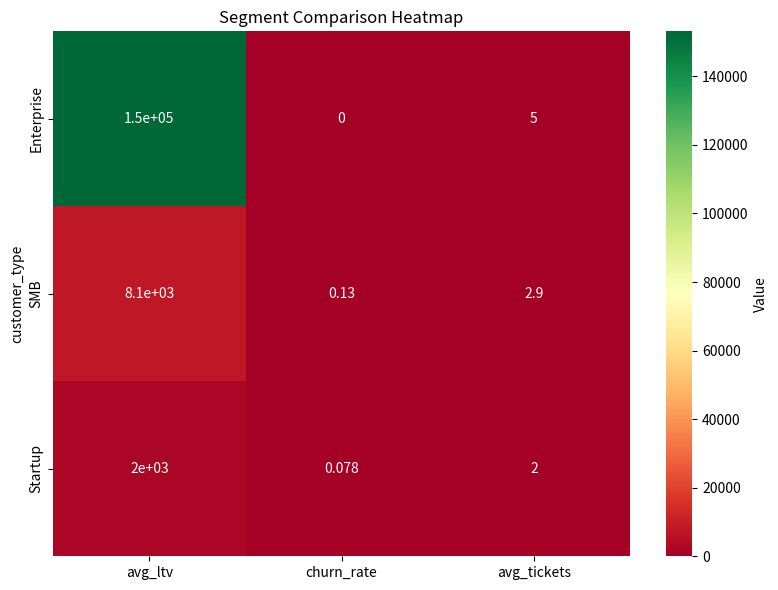

This chart was generated by the following Python code:
import pandas as pd
import numpy as np
import matplotlib.pyplot as plt
import seaborn as sns
import os

# Generate Mock Data
np.random.seed(42)

# Total customers
total_customers = 1000

# Segment base percentages
n_enterprise = int(total_customers * 0.05)
n_smb = int(total_customers * 0.40)
n_startup = int(total_customers * 0.55)

# Generate IDs
customer_ids = np.arange(1, total_customers + 1)

# Generate Customer Types
customer_types = (['Enterprise'] * n_enterprise + 
                  ['SMB'] * n_smb + 
                  ['Startup'] * n_startup)

# Generate Churn (Enterprise 1%, SMB 12%, Startup 8%)
churn = np.concatenate([
    np.random.choice([0, 1], size=n_enterprise, p=[0.99, 0.01]),
    np.random.choice([0, 1], size=n_smb, p=[0.88, 0.12]),
    np.random.choice([0, 1], size=n_startup, p=[0.92, 0.08])
])

# Generate Lifetime Value
lifetime_value = np.concatenate([
    np.random.normal(150000, 20000, n_enterprise), # 150k
    np.random.normal(8000, 1000, n_smb),          # 8k
    np.random.normal(2000, 500, n_startup)         # 2k
])
lifetime_value = np.maximum(lifetime_value, 0)

# Generate Support Tickets
support_tickets = np.concatenate([
    np.random.poisson(lam=5, size=n_enterprise),
    np.random.poisson(lam=3, size=n_smb),
    np.random.poisson(lam=2, size=n_startup)
])

# Generate Retention Days
retention_days = np.concatenate([
    np.random.normal(1500, 200, n_enterprise),
    np.random.normal(800, 100, n_smb),
    np.random.normal(300, 50, n_startup)
])
retention_days = np.maximum(retention_days, 1)

# Create DataFrame
df = pd.DataFrame({
    'customer_id': customer_ids,
    'customer_type': customer_types,
    'churn': churn,
    'lifetime_value': lifetime_value,
    'support_tickets': support_tickets,
    'retention_days': retention_days
})

print("--- Mock Data Generated ---")
print(f"Overall Churn Rate: {df['churn'].mean():.2%}\n")

# Make sure output dir exists
os.makedirs('output', exist_ok=True)

# Task 1: Define Segments and Compute Metrics (1 mark)
print("--- Task 1: Segment Metrics ---")
segment_metrics = df.groupby('customer_type').agg({
    'lifetime_value': 'mean',
    'churn': 'mean',
    'support_tickets': 'mean',
    'retention_days': 'mean',
    'customer_id': 'count'
})

segment_metrics.columns = ['avg_ltv', 'churn_rate', 'avg_tickets', 'avg_retention', 'count']
print(segment_metrics)
print("\n")

# Task 2: Summary Statistics Table (1 mark)
print("--- Task 2: Summary Statistics Table ---")
segment_summary = segment_metrics.copy()
segment_summary['ltv_rank'] = segment_summary['avg_ltv'].rank(ascending=False)
segment_summary['churn_rank'] = segment_summary['churn_rate'].rank(ascending=True)

print(segment_summary[['avg_ltv', 'ltv_rank', 'churn_rate', 'churn_rank']])
print("\n")

# Task 3: Visual Comparison (1 mark)
print("--- Task 3: Visual Comparison (Heatmap) ---")
# Heatmap
plt.figure(figsize=(8, 6))
sns.heatmap(segment_metrics[['avg_ltv', 'churn_rate', 'avg_tickets']], 
            annot=True, cmap='RdYlGn', cbar_kws={'label': 'Value'})
plt.title('Segment Comparison Heatmap')
plt.tight_layout()
plt.savefig('output/segment_heatmap.png')
print("Saved heatmap to output/segment_heatmap.png")
print("\n")

# Task 4: Top and Bottom Performer Analysis (1 mark)
print("--- Task 4: Top and Bottom Performer Analysis ---")
# Highest value segment
top_segment = segment_metrics['avg_ltv'].idxmax()
top_value = segment_metrics.loc[top_segment, 'avg_ltv']

# Highest churn segment
high_churn = segment_metrics['churn_rate'].idxmax()

insights = f"""
HIGHEST VALUE: {top_segment} = ${top_value:,.0f}
HIGHEST CHURN: {high_churn} = {segment_metrics.loc[high_churn, 'churn_rate']:.1%}
BEST RETENTION: {segment_metrics['avg_retention'].idxmax()}
"""

print(insights.strip())
print("\n")

# Task 5: Business-Facing Insights (1 mark)
print("--- Task 5: Business-Facing Insights ---")
business_summary = """
SEGMENT STRATEGY SUMMARY:

Enterprise (5% of base, $150k LTV, 1% churn):
- Highest value, lowest churn
- Action: Maintain premium support, retention focus

SMB (40% of base, $8k LTV, 12% churn):
- Middle value, high churn risk
- Action: Improve onboarding, cheaper support tier

Startup (55% of base, $2k LTV, 8% churn):
- Lowest value, moderate churn
- Action: Self-service, education-focused
"""

print(business_summary.strip())
